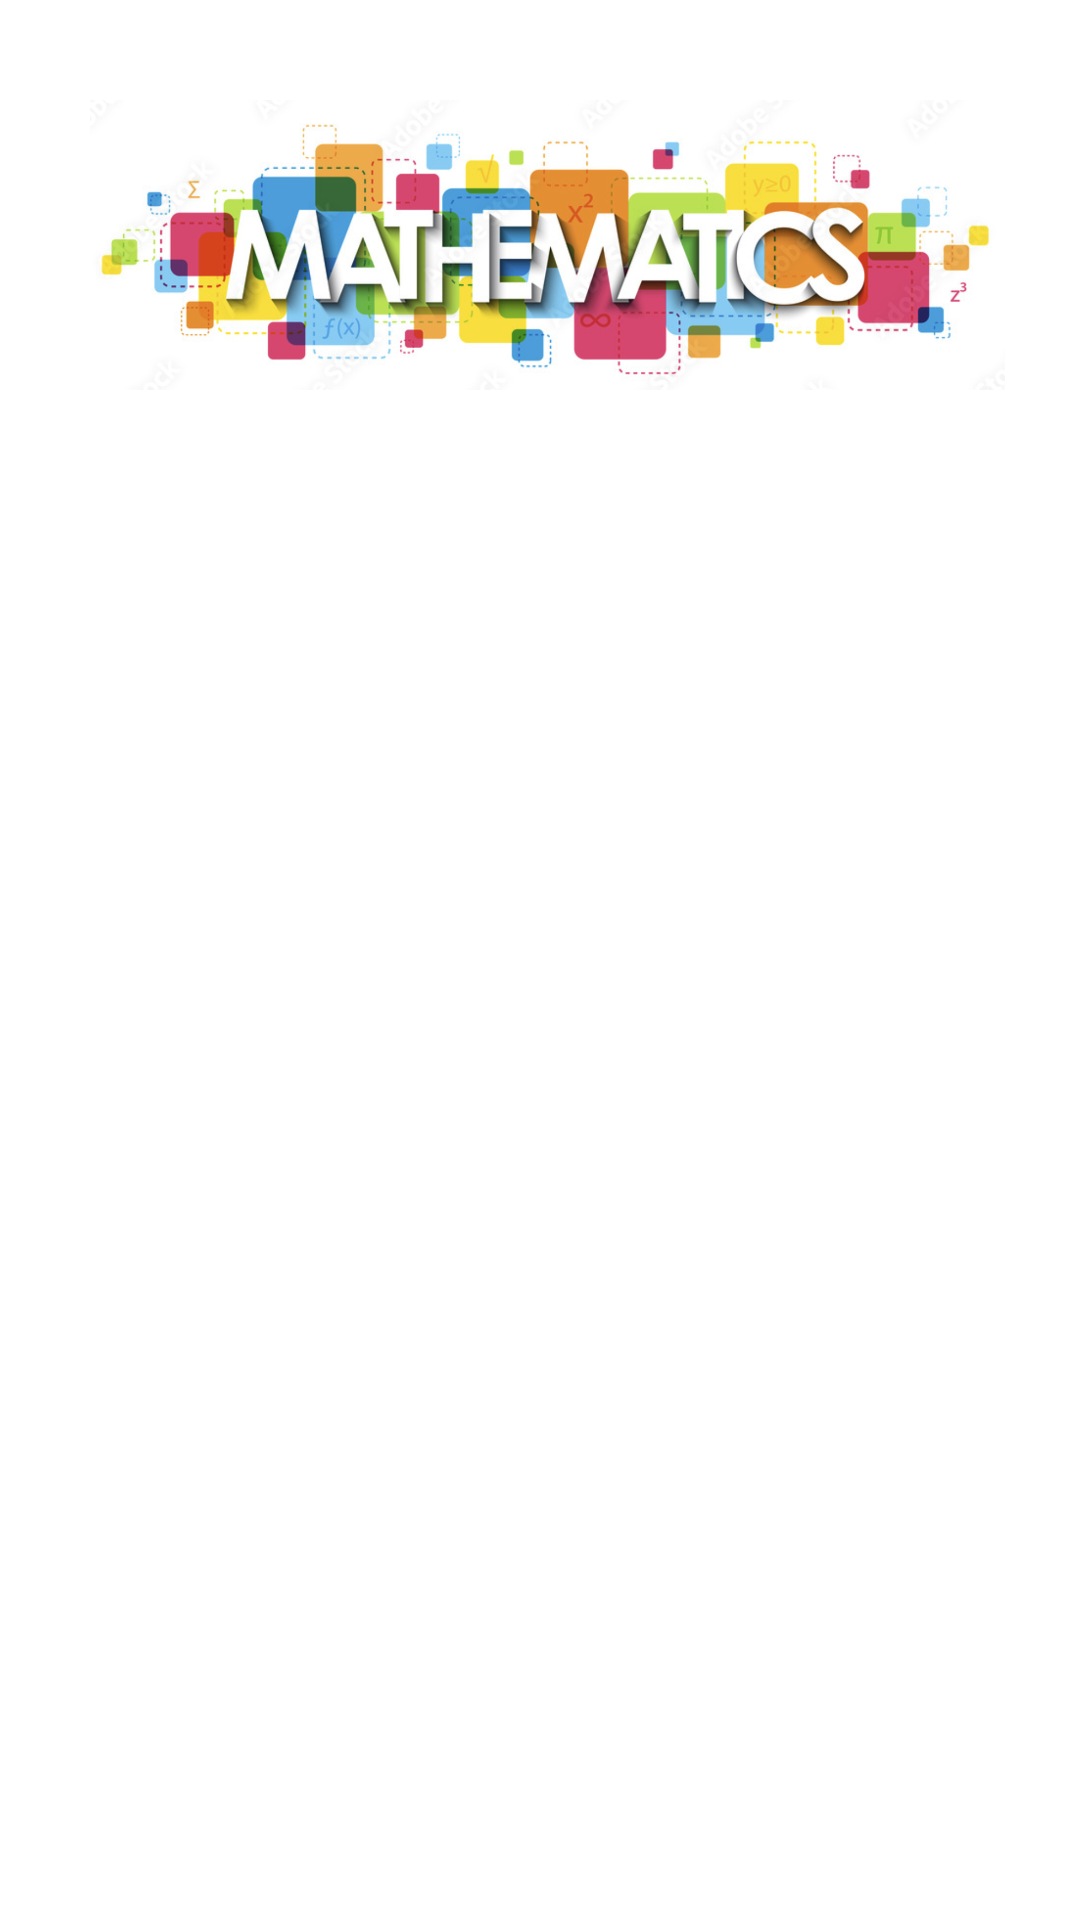

Here is an Android app screen rendered from its layout file. Give the layout XML and the strings, colors and styles it references.
<!-- AndroidManifest.xml: application theme Theme.Mathematics -->
<!-- res/layout/activity_results.xml -->
<?xml version="1.0" encoding="utf-8"?>
<androidx.constraintlayout.widget.ConstraintLayout xmlns:android="http://schemas.android.com/apk/res/android"
    xmlns:app="http://schemas.android.com/apk/res-auto"
    xmlns:tools="http://schemas.android.com/tools"
    android:layout_width="match_parent"
    android:layout_height="match_parent"
    tools:context=".Results">

    <ImageView
        android:id="@+id/ivLogo"
        android:layout_width="305dp"
        android:layout_height="102dp"
        app:layout_constraintBottom_toBottomOf="parent"
        app:layout_constraintEnd_toEndOf="parent"
        app:layout_constraintHorizontal_bias="0.547"
        app:layout_constraintStart_toStartOf="parent"
        app:layout_constraintTop_toTopOf="parent"
        app:layout_constraintVertical_bias="0.057"
        app:srcCompat="@drawable/mathematics" />

    <TextView
        android:id="@+id/tvLeyenda"
        android:layout_width="wrap_content"
        android:layout_height="wrap_content"
        android:fontFamily="@font/bryndanwrite"
        android:textSize="23sp"
        app:layout_constraintBottom_toBottomOf="parent"
        app:layout_constraintEnd_toEndOf="parent"
        app:layout_constraintHorizontal_bias="0.498"
        app:layout_constraintStart_toStartOf="parent"
        app:layout_constraintTop_toTopOf="parent"
        app:layout_constraintVertical_bias="0.341"
        tools:text="@string/resultado" />

    <TextView
        android:id="@+id/tvResultado"
        android:layout_width="wrap_content"
        android:layout_height="wrap_content"
        android:fontFamily="@font/bryndanwrite"
        android:textAlignment="center"
        android:textColor="@color/purple_700"
        android:textSize="50sp"
        app:layout_constraintBottom_toBottomOf="parent"
        app:layout_constraintEnd_toEndOf="parent"
        app:layout_constraintStart_toStartOf="parent"
        app:layout_constraintTop_toTopOf="parent"
        tools:text="@string/resValue" />
</androidx.constraintlayout.widget.ConstraintLayout>
<!-- resources referenced by this layout -->
<resources>
  <!-- drawable mathematics: png bitmap (drawable, 879695 bytes) -->
  <string name="resValue">Aqui iria el resultado</string>
  <string name="resultado">Leyenda resultado</string>
  <style name="Theme.Mathematics" parent="Theme.MaterialComponents.DayNight.DarkActionBar">
          
          <item name="colorPrimary">@color/purple_500</item>
          <item name="colorPrimaryVariant">@color/purple_700</item>
          <item name="colorOnPrimary">@color/white</item>
          
          <item name="colorSecondary">@color/teal_200</item>
          <item name="colorSecondaryVariant">@color/teal_700</item>
          <item name="colorOnSecondary">@color/black</item>
          
          <item name="android:statusBarColor" tools:targetApi="l">?attr/colorPrimaryVariant</item>
          
      </style>
  <!-- not gathered from this repository: default colours our renderer supplied (Android Studio template values) -->
  <color name="purple_500">#FF6200EE</color>
  <color name="purple_700">#FF3700B3</color>
  <color name="teal_200">#FF03DAC5</color>
  <color name="teal_700">#FF018786</color>
  <color name="black">#FF000000</color>
  <color name="white">#FFFFFFFF</color>
</resources>
